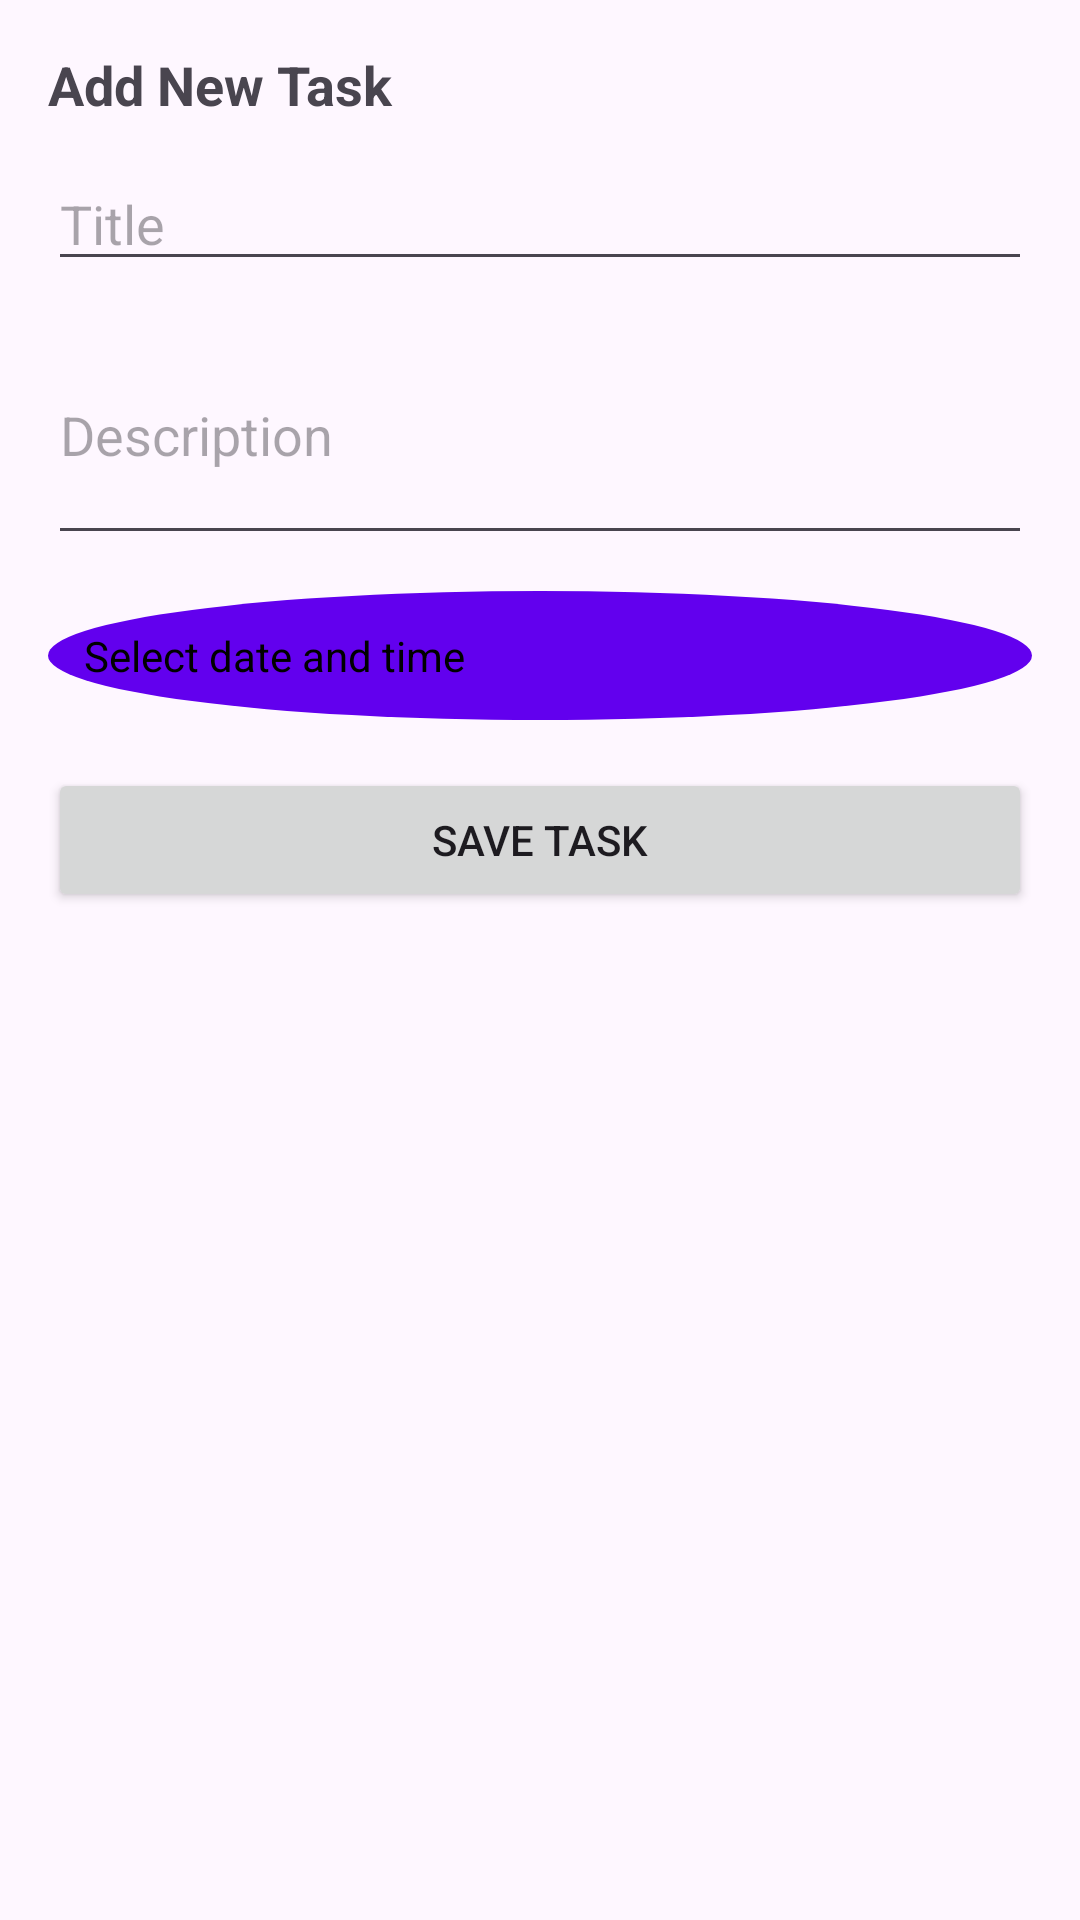

Produce the Android XML layout that renders to this screen, including the resource entries it uses.
<!-- AndroidManifest.xml: application theme Theme.Assignment3SQLiteAndSharedPreferences -->
<!-- res/layout/bottom_sheet_add_event.xml -->
<?xml version="1.0" encoding="utf-8"?>
<LinearLayout xmlns:android="http://schemas.android.com/apk/res/android"
    android:layout_width="match_parent"
    android:layout_height="wrap_content"
    android:padding="16dp"
    android:orientation="vertical">

    <TextView
        android:text="Add New Task"
        android:textSize="18sp"
        android:textStyle="bold"
        android:layout_marginBottom="12dp"
        android:layout_width="wrap_content"
        android:layout_height="wrap_content" />

    <EditText
        android:id="@+id/inputTitle"
        android:hint="Title"
        android:inputType="text"
        android:layout_width="match_parent"
        android:layout_height="wrap_content" />

    <EditText
        android:id="@+id/inputDescription"
        android:hint="Description"
        android:inputType="textMultiLine"
        android:minLines="3"
        android:layout_marginTop="8dp"
        android:layout_width="match_parent"
        android:layout_height="wrap_content" />

    <TextView
        android:id="@+id/dateTimeDisplay"
        android:text="Select date and time"
        android:textColor="@color/black"
        android:padding="12dp"
        android:layout_marginTop="12dp"
        android:background="@drawable/dot_background"
        android:layout_width="match_parent"
        android:layout_height="wrap_content" />

    <Button
        android:id="@+id/btnSaveTask"
        android:text="Save Task"
        android:layout_marginTop="16dp"
        android:layout_width="match_parent"
        android:layout_height="wrap_content" />
</LinearLayout>
<!-- resources referenced by this layout -->
<resources>
  <color name="black">#FF000000</color>
  <!-- drawable dot_background (drawable) -->
  <shape xmlns:android="http://schemas.android.com/apk/res/android" android:shape="oval">
      <solid android:color="#FF6200EE" /> 
  </shape>
  <style name="Theme.Assignment3SQLiteAndSharedPreferences" parent="Base.Theme.Assignment3SQLiteAndSharedPreferences" />
  <style name="Base.Theme.Assignment3SQLiteAndSharedPreferences" parent="Theme.Material3.DayNight.NoActionBar">
          
          
      </style>
</resources>
